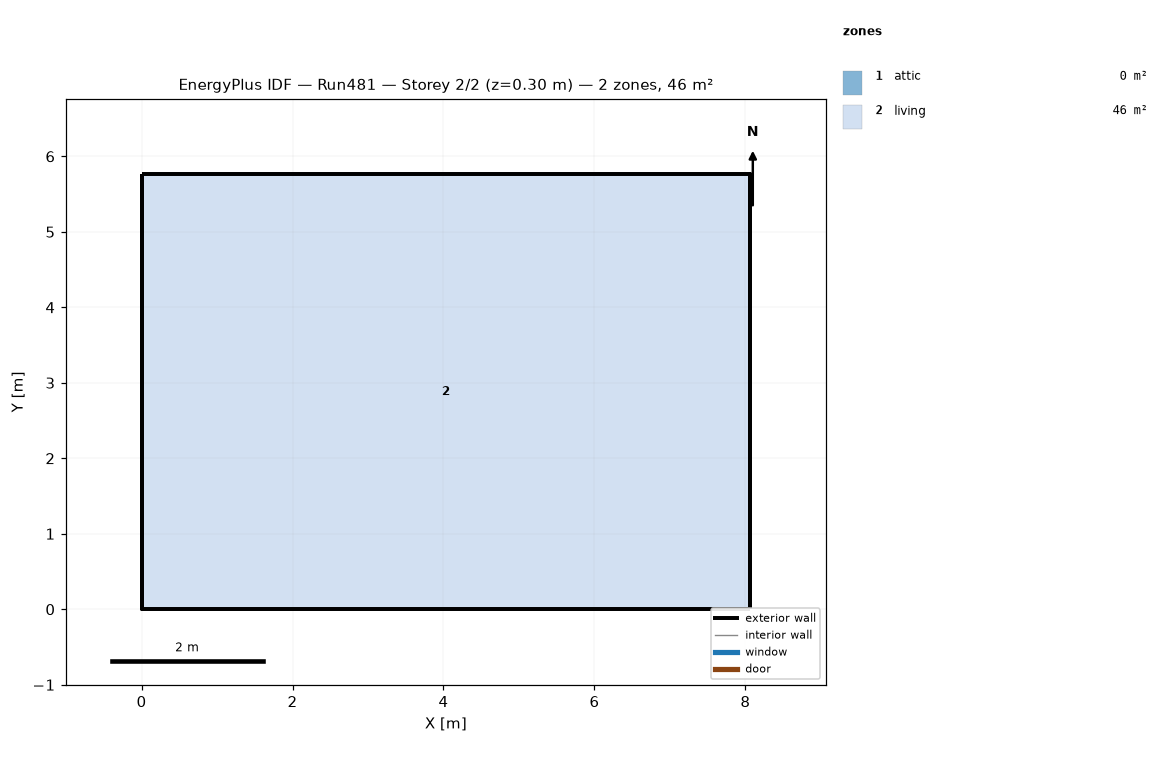
=== STOREY PLAN SPEC (per zone: floor XY polygon, exterior-wall plan segments, windows/doors) ===
zone 1: attic  (0.0 m²)
  exterior wall: (8.06, 0.00) – (8.06, 5.76) – (8.06, 2.88)  [8.6 m]
  exterior wall: (0.00, 5.76) – (0.00, 0.00) – (0.00, 2.88)  [8.6 m]
zone 2: living  (46.5 m²)
  floor: (0.00, 0.00) (0.00, 5.76) (8.06, 5.76) (8.06, 0.00)
  exterior wall: (0.00, 0.00) – (8.06, 0.00)  [8.1 m]
  exterior wall: (8.06, 0.00) – (8.06, 5.76)  [5.8 m]
  exterior wall: (8.06, 5.76) – (0.00, 5.76)  [8.1 m]
  exterior wall: (0.00, 5.76) – (0.00, 0.00)  [5.8 m]

=== DERIVED (storey summary) ===
Building: Run481
Storey: 2 of 2  (floor level z = 0.30 m)
Storey gross floor area: 46.5 m²
Zones on this storey: 2
  - attic: floor 0.0 m²; exterior wall 17.3 m (7.9 m²); WWR 0.0%
  - living: floor 46.5 m²; exterior wall 27.6 m (134.8 m²); WWR 0.0%
Zone adjacency: (none detected)